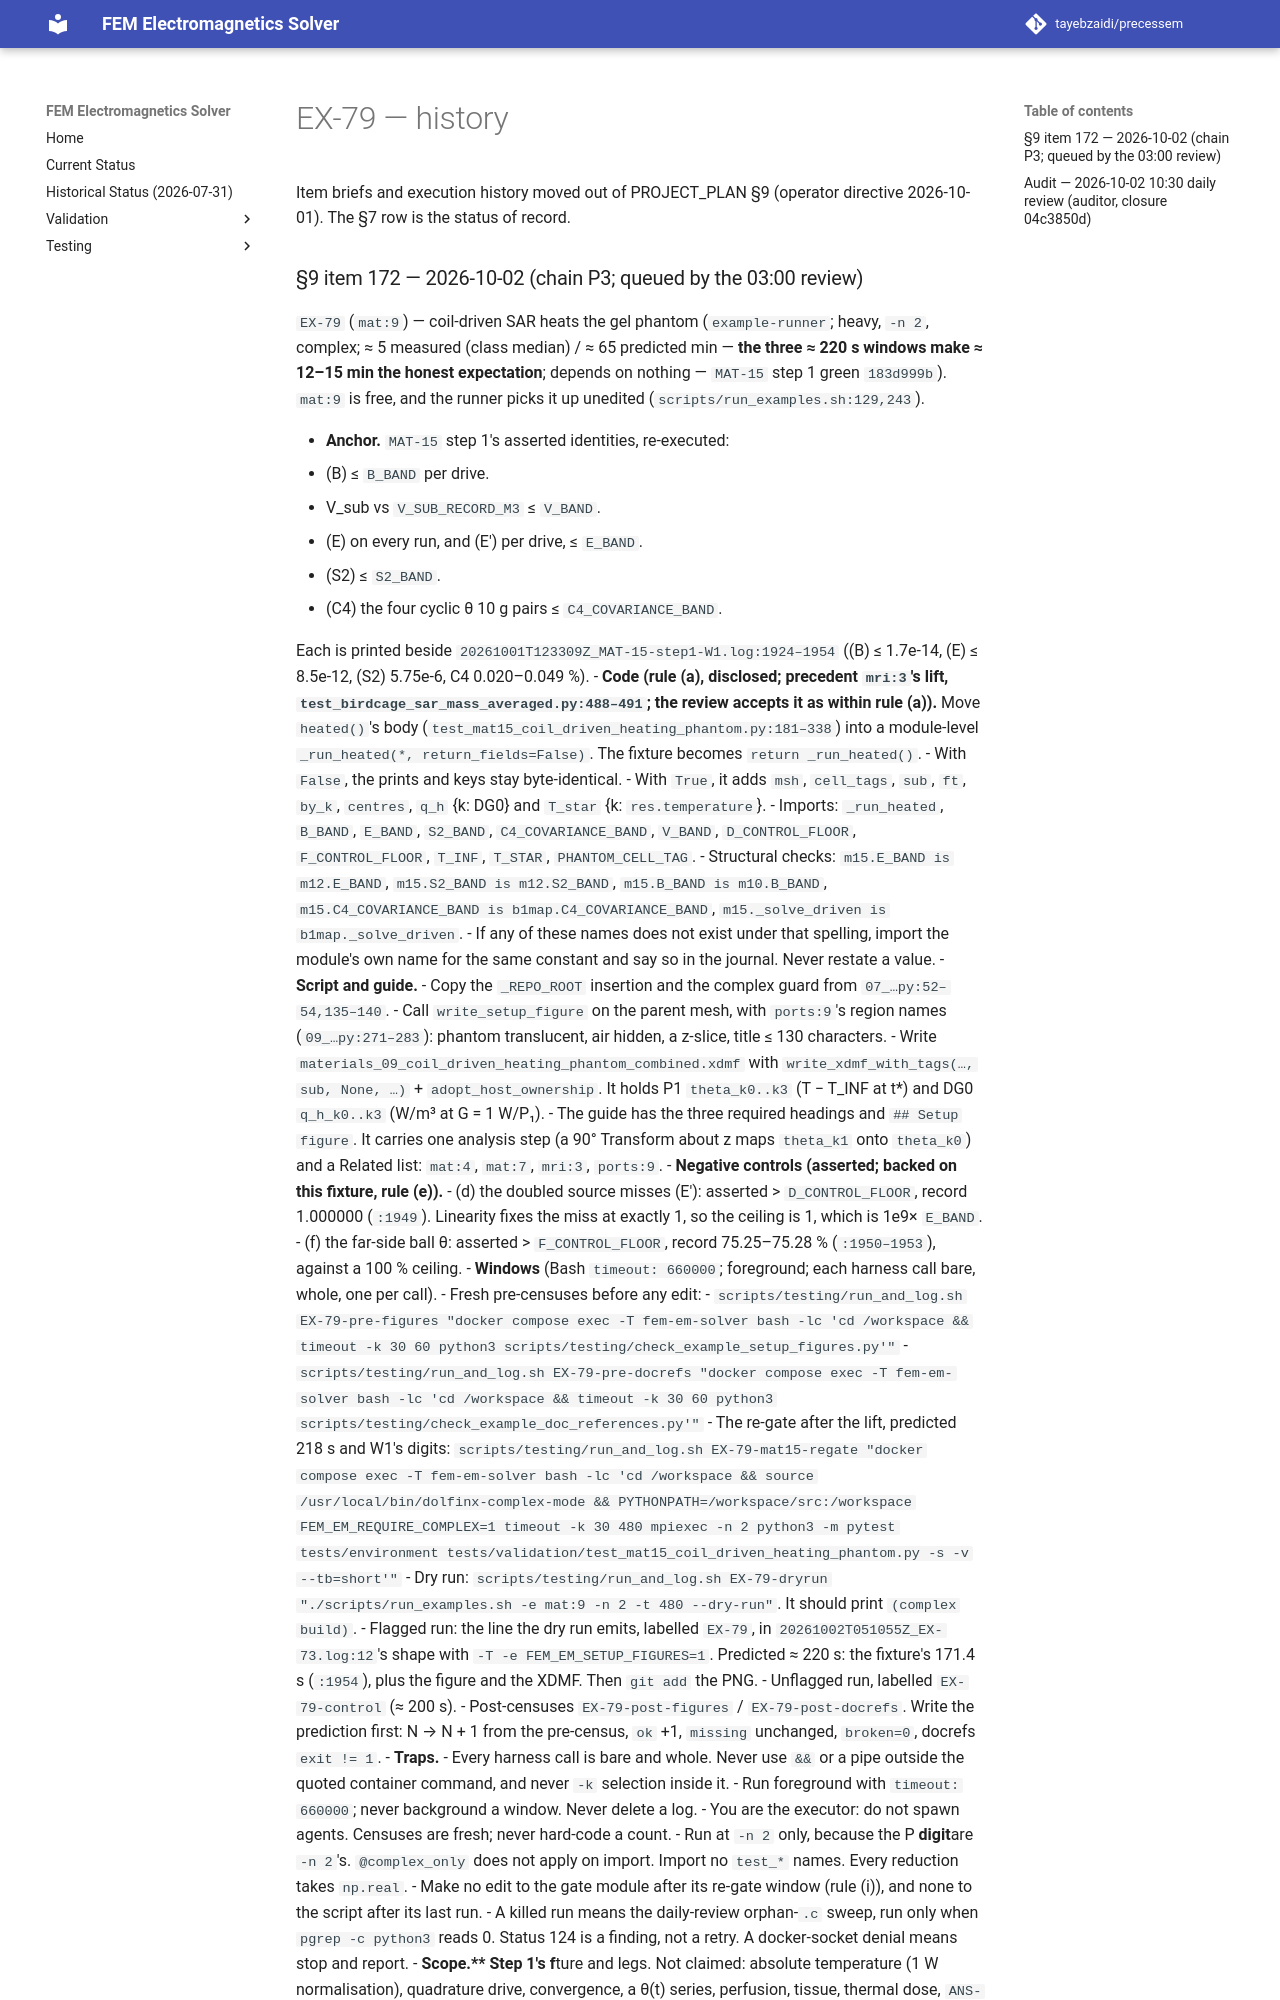

repository: tayebzaidi/precessem · page: planning/chunks/EX-79/index.html · generator: mkdocs

# EX-79 — history

Item briefs and execution history moved out of PROJECT_PLAN §9 (operator directive 2026-10-01). The §7 row is the status of record.

### §9 item 172 — 2026-10-02 (chain P3; queued by the 03:00 review)

`EX-79` (`mat:9`) — coil-driven SAR heats the gel phantom (`example-runner`; heavy, `-n 2`, complex; ≈ 5 measured (class median) / ≈ 65 predicted min — **the three ≈ 220 s windows make ≈ 12–15 min the honest expectation**; depends on nothing — `MAT-15` step 1 green `183d999b`). `mat:9` is free, and the runner picks it up unedited (`scripts/run_examples.sh:129,243`).

- **Anchor.** `MAT-15` step 1's asserted identities, re-executed:
  - (B) ≤ `B_BAND` per drive.
  - V_sub vs `V_SUB_RECORD_M3` ≤ `V_BAND`.
  - (E) on every run, and (E′) per drive, ≤ `E_BAND`.
  - (S2) ≤ `S2_BAND`.
  - (C4) the four cyclic θ 10 g pairs ≤ `C4_COVARIANCE_BAND`.
